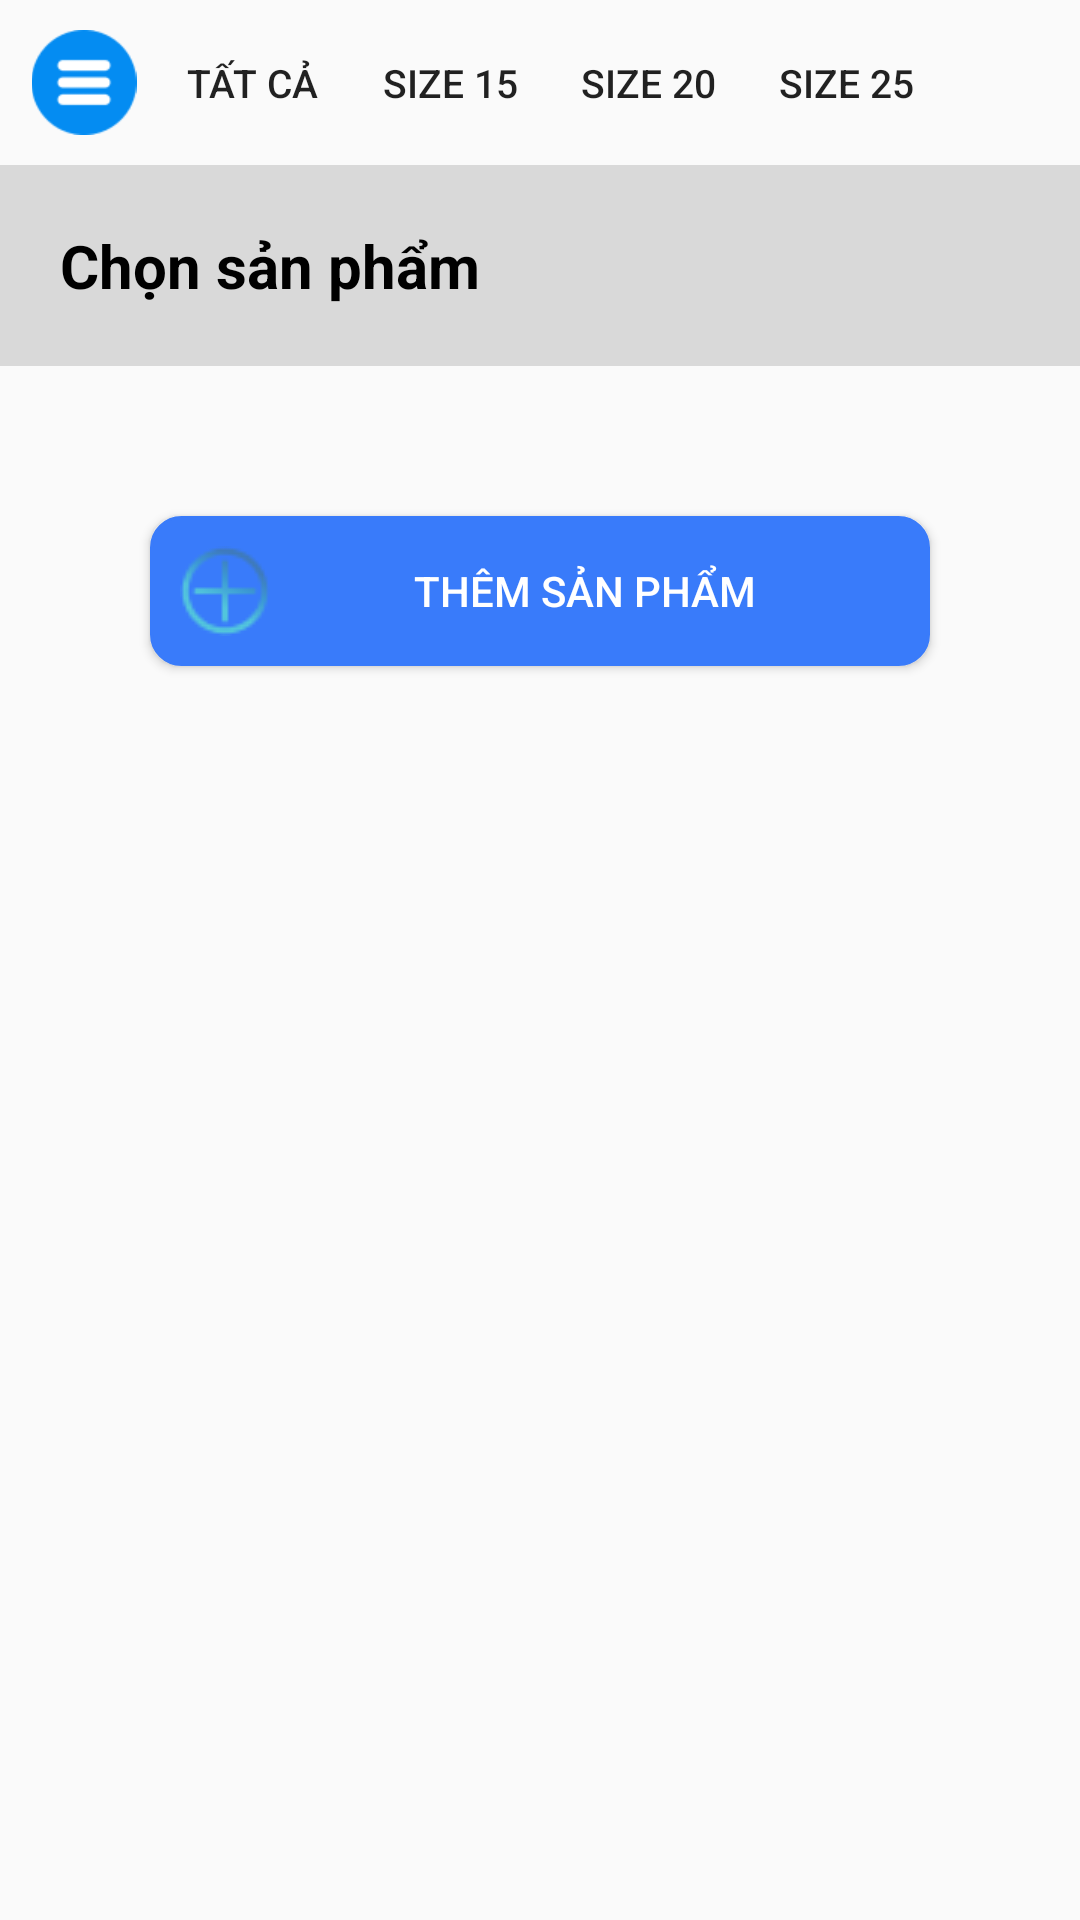

Write the Android layout XML for this screen, with the resource values it uses.
<!-- AndroidManifest.xml: application theme Theme.DA1_QLDH_YUII -->
<!-- res/layout/fragment_taohoadon.xml -->
<?xml version="1.0" encoding="utf-8"?>
<LinearLayout xmlns:android="http://schemas.android.com/apk/res/android"
    xmlns:tools="http://schemas.android.com/tools"
    android:layout_width="match_parent"
    android:layout_height="match_parent"
    android:orientation="vertical"
    tools:context=".fragment.frgTHD_CSP.fragment_chonsanpham">

    <LinearLayout
        android:layout_width="match_parent"
        android:layout_height="wrap_content"
        android:layout_marginVertical="10dp"
        android:layout_marginRight="50dp"
        android:orientation="horizontal">

        <ImageView
            android:id="@+id/btnSelect"
            android:layout_width="0dp"
            android:layout_height="35dp"
            android:layout_weight="1"
            android:src="@drawable/section"/>

        <Button
            android:id="@+id/btnTatCa"
            android:layout_width="0dp"
            android:layout_weight="1"
            android:layout_height="35dp"
            android:background="@drawable/khung"
            android:textSize="13dp"
            android:text="Tất cả"/>
        <Button
            android:id="@+id/btnSize15"
            android:layout_width="0dp"
            android:layout_weight="1"
            android:layout_height="35dp"
            android:background="@drawable/khung"
            android:textSize="13dp"
            android:layout_marginLeft="10dp"
            android:text="Size 15"/>
        <Button
            android:id="@+id/btnSize20"
            android:layout_width="0dp"
            android:layout_weight="1"
            android:layout_height="35dp"
            android:background="@drawable/khung"
            android:textSize="13dp"
            android:layout_marginLeft="10dp"
            android:text="Size 20"/>
        <Button
            android:id="@+id/btnSize25"
            android:layout_width="0dp"
            android:layout_weight="1"
            android:layout_height="35dp"
            android:background="@drawable/khung"
            android:textSize="13dp"
            android:layout_marginLeft="10dp"
            android:text="Size 25"/>
    </LinearLayout>

    <LinearLayout
        android:layout_width="match_parent"
        android:layout_height="wrap_content"
        android:background="@color/gray"
        android:padding="5dp"
        android:orientation="horizontal">

        <TextView
            android:layout_width="wrap_content"
            android:layout_height="wrap_content"
            android:text="Chọn sản phẩm"
            android:textColor="@color/black"
            android:layout_weight="1"
            android:textSize="20sp"
            android:textStyle="bold"
            android:padding="15dp"/>


    </LinearLayout>

    <Button
        android:id="@+id/btnThemSp"
        android:layout_width="match_parent"
        android:layout_height="wrap_content"
        android:background="@drawable/bg_nhap"
        android:backgroundTint="@color/blue"
        android:drawableStart="@drawable/themhd"
        android:padding="10dp"
        android:layout_margin="50dp"
        android:text="Thêm sản phẩm"
        android:textColor="@color/white" />

    <RelativeLayout
        android:id="@+id/rlTSP"
        android:layout_width="match_parent"
        android:layout_height="match_parent">
        <androidx.recyclerview.widget.RecyclerView
            android:id="@+id/rcvTaoHoaDon"
            android:layout_width="match_parent"
            android:layout_margin="5dp"
            android:layout_height="match_parent"/>

        <Button
            android:id="@+id/btnTaoHDon"
            android:visibility="gone"
            android:layout_width="match_parent"
            android:layout_height="wrap_content"
            android:background="@drawable/bg_nhap"
            android:backgroundTint="@color/blue"
            android:drawableStart="@drawable/themhd"
            android:padding="10dp"
            android:layout_marginBottom="36dp"
            android:layout_marginHorizontal="50dp"
            android:layout_alignParentBottom="true"
            android:text="TẠO HÓA ĐƠN"
            android:textColor="@color/white" />
    </RelativeLayout>

</LinearLayout>
<!-- resources referenced by this layout -->
<resources>
  <color name="black">#FF000000</color>
  <color name="blue">#397BFA</color>
  <color name="gray">#D9D9D9</color>
  <color name="white">#FFFFFFFF</color>
  <!-- drawable bg_nhap (drawable) -->
  <?xml version="1.0" encoding="utf-8"?>
  <shape xmlns:android="http://schemas.android.com/apk/res/android">
      <solid android:color="@color/white"/>
      <stroke android:color="@color/blue" android:width="1dp"/>
      <corners android:radius="10dp"/>
      <size android:height="50dp" android:width="100dp"/>
  </shape>
  <!-- drawable section: png bitmap (drawable, 1613 bytes) -->
  <!-- drawable themhd: png bitmap (drawable, 1377 bytes) -->
  <style name="Theme.DA1_QLDH_YUII" parent="Base.Theme.DA1_QLDH_YUII" />
  <style name="Base.Theme.DA1_QLDH_YUII" parent="Theme.AppCompat.DayNight.NoActionBar">
          
          
      </style>
</resources>
